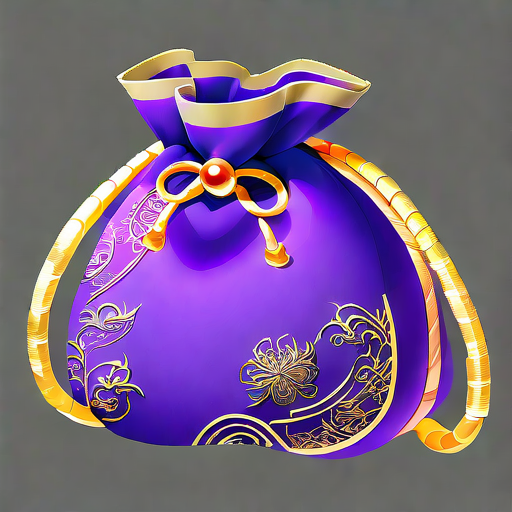
Generation parameters embedded in this image by AUTOMATIC1111 Stable Diffusion web UI or a fork of it (Forge, ...) (PNG 'parameters' text chunk):
Purple Gold Kit:
A delicate purple brocade bag, sewn with gold rope at the edge and embroidered with intricate gold thread patterns.

Negative prompt: blurry
Steps: 150, Sampler: Euler, Schedule type: Automatic, CFG scale: 8, Seed: 754922386, Size: 512x512, Model hash: ff9e1fb308, Model: gameIconInstitute_v4XL, Version: v1.10.1